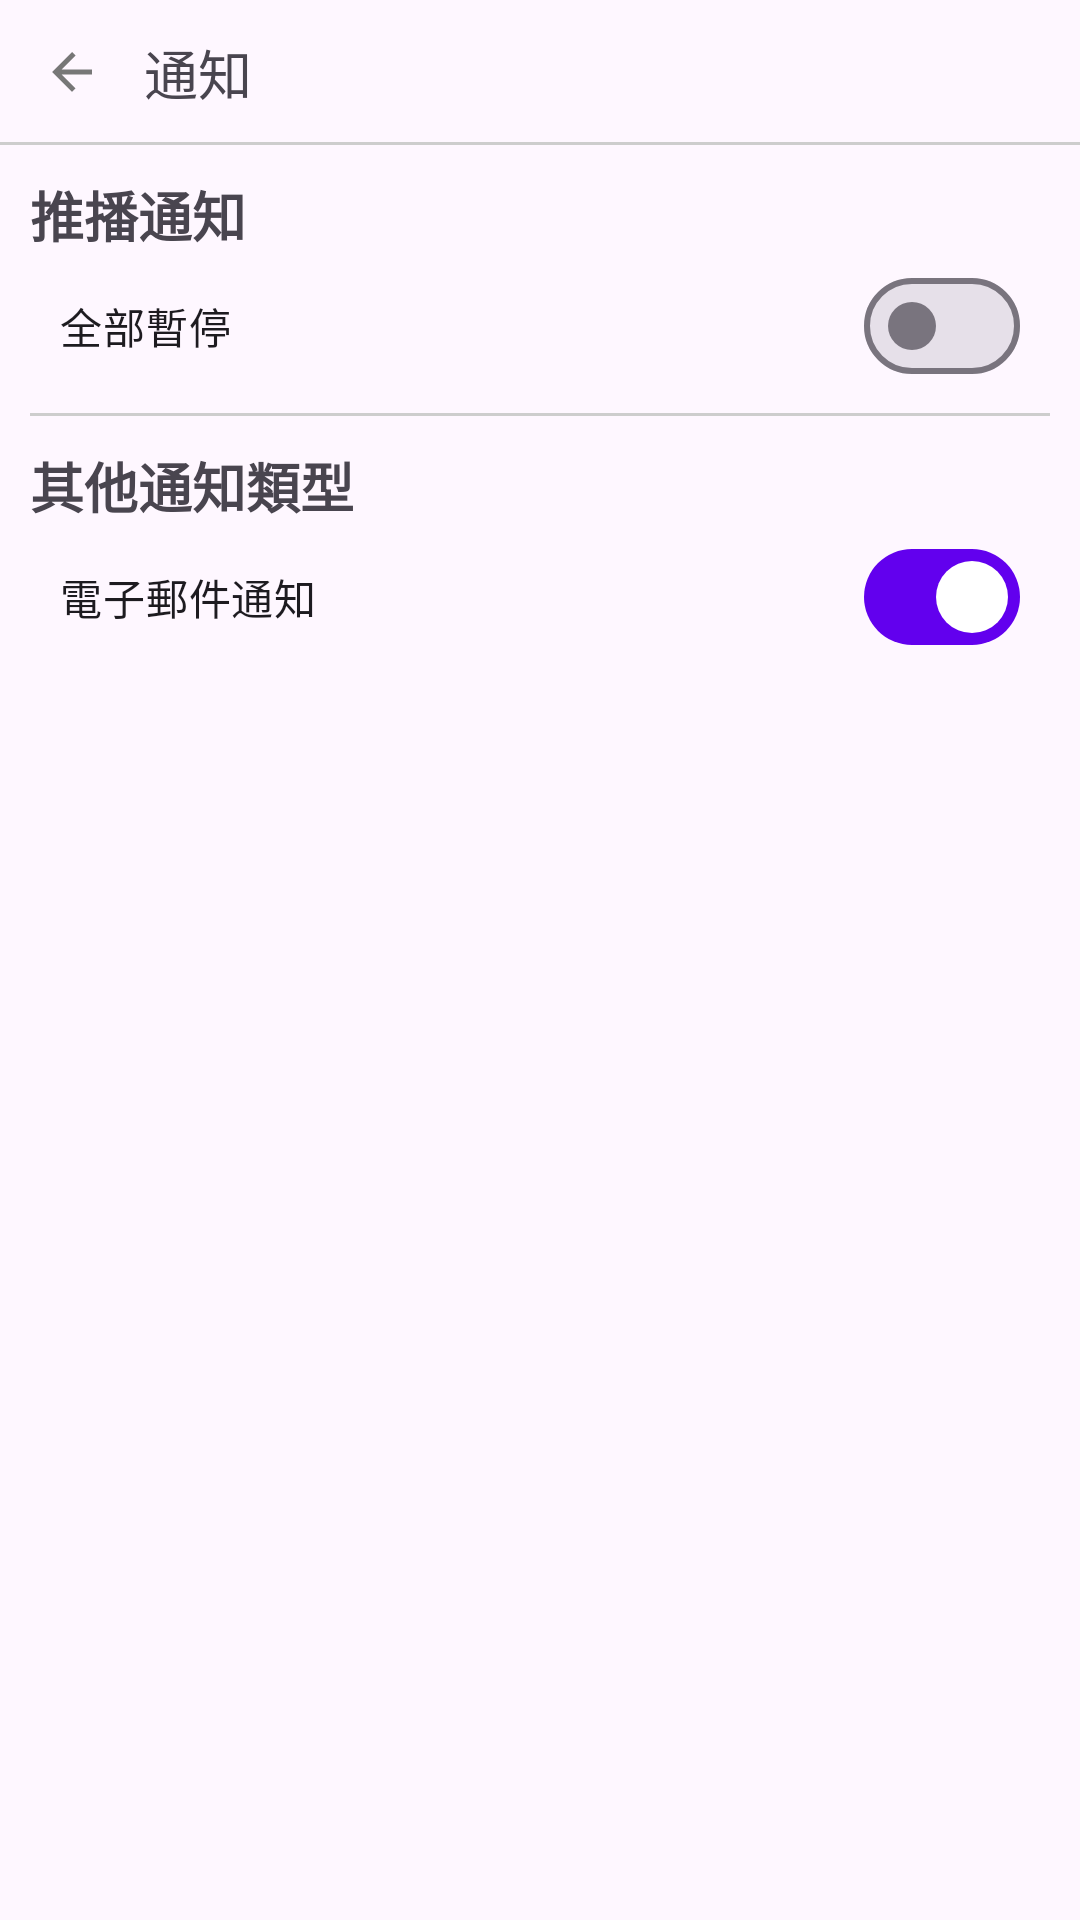

This screen was rendered from an Android layout file. Write that file and the resources it references.
<!-- AndroidManifest.xml: application theme Theme.MDCSubject -->
<!-- res/layout/fragment_notification_setting.xml -->
<?xml version="1.0" encoding="utf-8"?>
<androidx.constraintlayout.widget.ConstraintLayout xmlns:android="http://schemas.android.com/apk/res/android"
    xmlns:app="http://schemas.android.com/apk/res-auto"
    android:layout_width="match_parent"
    android:layout_height="match_parent">


    <com.google.android.material.button.MaterialButton
        android:id="@+id/btn_back"
        style="@style/Widget.Material3.Button.IconButton"
        android:layout_width="wrap_content"
        android:layout_height="wrap_content"
        app:icon="@drawable/ic_back"
        app:iconTint="@color/dark_gray"
        app:layout_constraintStart_toStartOf="parent"
        app:layout_constraintTop_toTopOf="parent" />

    <TextView
        android:id="@+id/tv_title"
        android:layout_width="wrap_content"
        android:layout_height="wrap_content"
        android:text="通知"
        android:textSize="18dp"
        app:layout_constraintBottom_toBottomOf="@id/btn_back"
        app:layout_constraintStart_toEndOf="@id/btn_back"
        app:layout_constraintTop_toTopOf="@id/btn_back" />

    <com.google.android.material.divider.MaterialDivider
        android:id="@+id/divider"
        android:layout_width="match_parent"
        android:layout_height="wrap_content"
        android:layout_marginTop="10dp"
        app:dividerColor="@color/gray"
        app:layout_constraintTop_toBottomOf="@id/tv_title" />

    
    <TextView
        android:id="@+id/tv_notification"
        android:layout_width="wrap_content"
        android:layout_height="wrap_content"
        android:layout_margin="10dp"
        android:text="推播通知"
        android:textSize="18dp"
        android:textStyle="bold"
        app:layout_constraintStart_toStartOf="parent"
        app:layout_constraintTop_toBottomOf="@id/divider" />

    <com.google.android.material.materialswitch.MaterialSwitch
        android:id="@+id/switch_pause"
        android:layout_width="match_parent"
        android:layout_height="wrap_content"
        android:layout_marginHorizontal="20dp"
        android:text="全部暫停"
        app:layout_constraintEnd_toEndOf="parent"
        app:layout_constraintStart_toStartOf="parent"
        app:layout_constraintTop_toBottomOf="@id/tv_notification"
        app:thumbIcon="@drawable/ic_close" />


    <com.google.android.material.divider.MaterialDivider
        android:id="@+id/divider2"
        android:layout_width="match_parent"
        android:layout_height="wrap_content"
        android:layout_marginTop="5dp"
        app:dividerColor="@color/gray"
        app:dividerInsetEnd="10dp"
        app:dividerInsetStart="10dp"
        app:layout_constraintStart_toStartOf="parent"
        app:layout_constraintTop_toBottomOf="@id/switch_pause" />


    
    <TextView
        android:id="@+id/tv_notification_other"
        android:layout_width="wrap_content"
        android:layout_height="wrap_content"
        android:layout_margin="10dp"
        android:text="其他通知類型"
        android:textSize="18dp"
        android:textStyle="bold"
        app:layout_constraintStart_toStartOf="parent"
        app:layout_constraintTop_toBottomOf="@id/divider2" />

    <com.google.android.material.materialswitch.MaterialSwitch
        android:id="@+id/switch_email"
        android:layout_width="match_parent"
        android:layout_height="wrap_content"
        android:layout_marginHorizontal="20dp"
        android:checked="true"
        android:text="電子郵件通知"
        app:layout_constraintEnd_toEndOf="parent"
        app:layout_constraintStart_toStartOf="parent"
        app:layout_constraintTop_toBottomOf="@id/tv_notification_other" />


</androidx.constraintlayout.widget.ConstraintLayout>
<!-- resources referenced by this layout -->
<resources>
  <color name="dark_gray">#777777</color>
  <color name="gray">#CDCDCD</color>
  <!-- drawable ic_back (drawable) -->
  <vector xmlns:android="http://schemas.android.com/apk/res/android"
      android:width="24dp"
      android:height="24dp"
      android:autoMirrored="true"
      android:tint="#979797"
      android:viewportWidth="24"
      android:viewportHeight="24">
      <path
          android:fillColor="@android:color/white"
          android:pathData="M20,11H7.83l5.59,-5.59L12,4l-8,8 8,8 1.41,-1.41L7.83,13H20v-2z" />
  </vector>
  <style name="Theme.MDCSubject" parent="Theme.Material3.Light.NoActionBar">
          
          <item name="colorPrimary">@color/purple_500</item>
          <item name="colorPrimaryVariant">@color/purple_700</item>
          <item name="colorOnPrimary">@color/white</item>
          
          <item name="colorSecondary">@color/teal_200</item>
          <item name="colorSecondaryVariant">@color/teal_700</item>
          <item name="colorOnSecondary">@color/black</item>
          
          <item name="android:statusBarColor">@color/purple_200</item>
          
          <item name="bottomSheetDialogTheme">@style/ModalBottomSheetDialog</item>
      </style>
  <color name="purple_500">#FF6200EE</color>
  <color name="purple_700">#FF3700B3</color>
  <color name="white">#FFFFFFFF</color>
  <color name="teal_200">#FF03DAC5</color>
  <color name="teal_700">#FF018786</color>
  <color name="black">#FF000000</color>
  <color name="purple_200">#FFBB86FC</color>
  <style name="ModalBottomSheetDialog" parent="ThemeOverlay.Material3.BottomSheetDialog">
          <item name="bottomSheetStyle">@style/ModalBottomSheet</item>
      </style>
  <style name="ModalBottomSheet" parent="Widget.Material3.BottomSheet.Modal">
          <item name="behavior_draggable">false</item>
          <item name="backgroundTint">@color/white</item>
      </style>
</resources>
